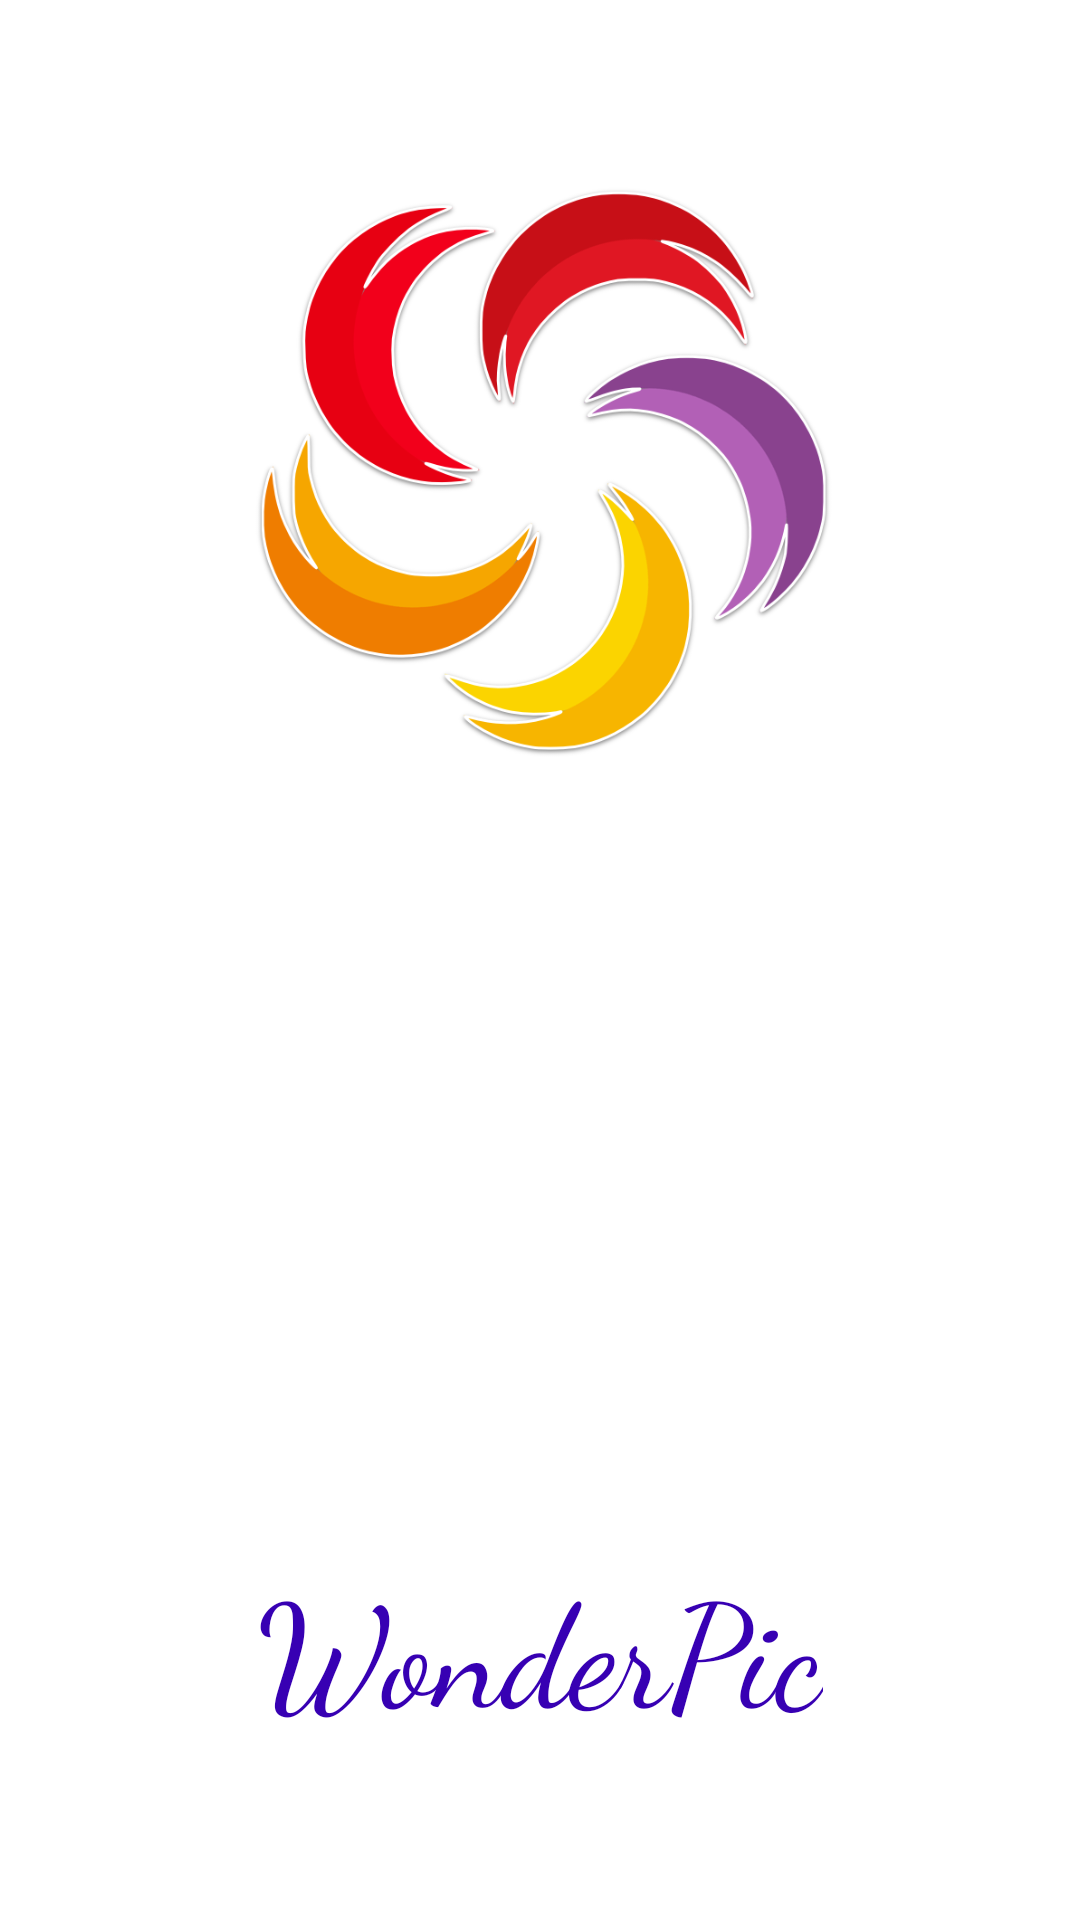

Here is an Android app screen rendered from its layout file. Give the layout XML and the strings, colors and styles it references.
<!-- AndroidManifest.xml: application theme Theme.WonderPic -->
<!-- res/layout/fragment_splash.xml -->
<?xml version="1.0" encoding="utf-8"?>
<androidx.constraintlayout.widget.ConstraintLayout xmlns:android="http://schemas.android.com/apk/res/android"
    xmlns:app="http://schemas.android.com/apk/res-auto"
    xmlns:tools="http://schemas.android.com/tools"
    android:layout_width="match_parent"
    android:layout_height="match_parent">

    <TextView
        android:id="@+id/brand_text2"
        android:layout_width="wrap_content"
        android:layout_height="wrap_content"
        android:layout_marginStart="16dp"
        android:layout_marginEnd="16dp"
        android:fontFamily="cursive"
        android:text="WonderPic"
        android:textColor="@color/purple_700"
        android:textSize="48sp"
        app:layout_constraintBottom_toBottomOf="parent"
        app:layout_constraintEnd_toEndOf="parent"
        app:layout_constraintStart_toStartOf="parent"
        app:layout_constraintTop_toBottomOf="@+id/imageView" />

    <ImageView
        android:id="@+id/imageView"
        android:layout_width="200dp"
        android:layout_height="200dp"
        android:layout_marginBottom="200dp"
        app:layout_constraintBottom_toTopOf="@+id/brand_text2"
        app:layout_constraintEnd_toEndOf="parent"
        app:layout_constraintStart_toStartOf="parent"
        app:layout_constraintTop_toTopOf="parent"
        app:srcCompat="@drawable/logo" />
</androidx.constraintlayout.widget.ConstraintLayout>
<!-- resources referenced by this layout -->
<resources>
  <!-- drawable logo: webp bitmap (drawable, 72370 bytes) -->
  <style name="Theme.WonderPic" parent="Theme.MaterialComponents.DayNight.DarkActionBar">
          
          <item name="colorPrimary">@color/purple_500</item>
          <item name="colorPrimaryVariant">@color/purple_700</item>
          <item name="colorOnPrimary">@color/white</item>
          
          <item name="colorSecondary">@color/teal_200</item>
          <item name="colorSecondaryVariant">@color/teal_700</item>
          <item name="colorOnSecondary">@color/black</item>
          
          <item name="android:statusBarColor" tools:targetApi="l">?attr/colorPrimaryVariant</item>
          
      </style>
  <!-- not gathered from this repository: default colours our renderer supplied (Android Studio template values) -->
  <color name="purple_500">#FF6200EE</color>
  <color name="purple_700">#FF3700B3</color>
  <color name="teal_200">#FF03DAC5</color>
  <color name="teal_700">#FF018786</color>
  <color name="black">#FF000000</color>
  <color name="white">#FFFFFFFF</color>
</resources>
